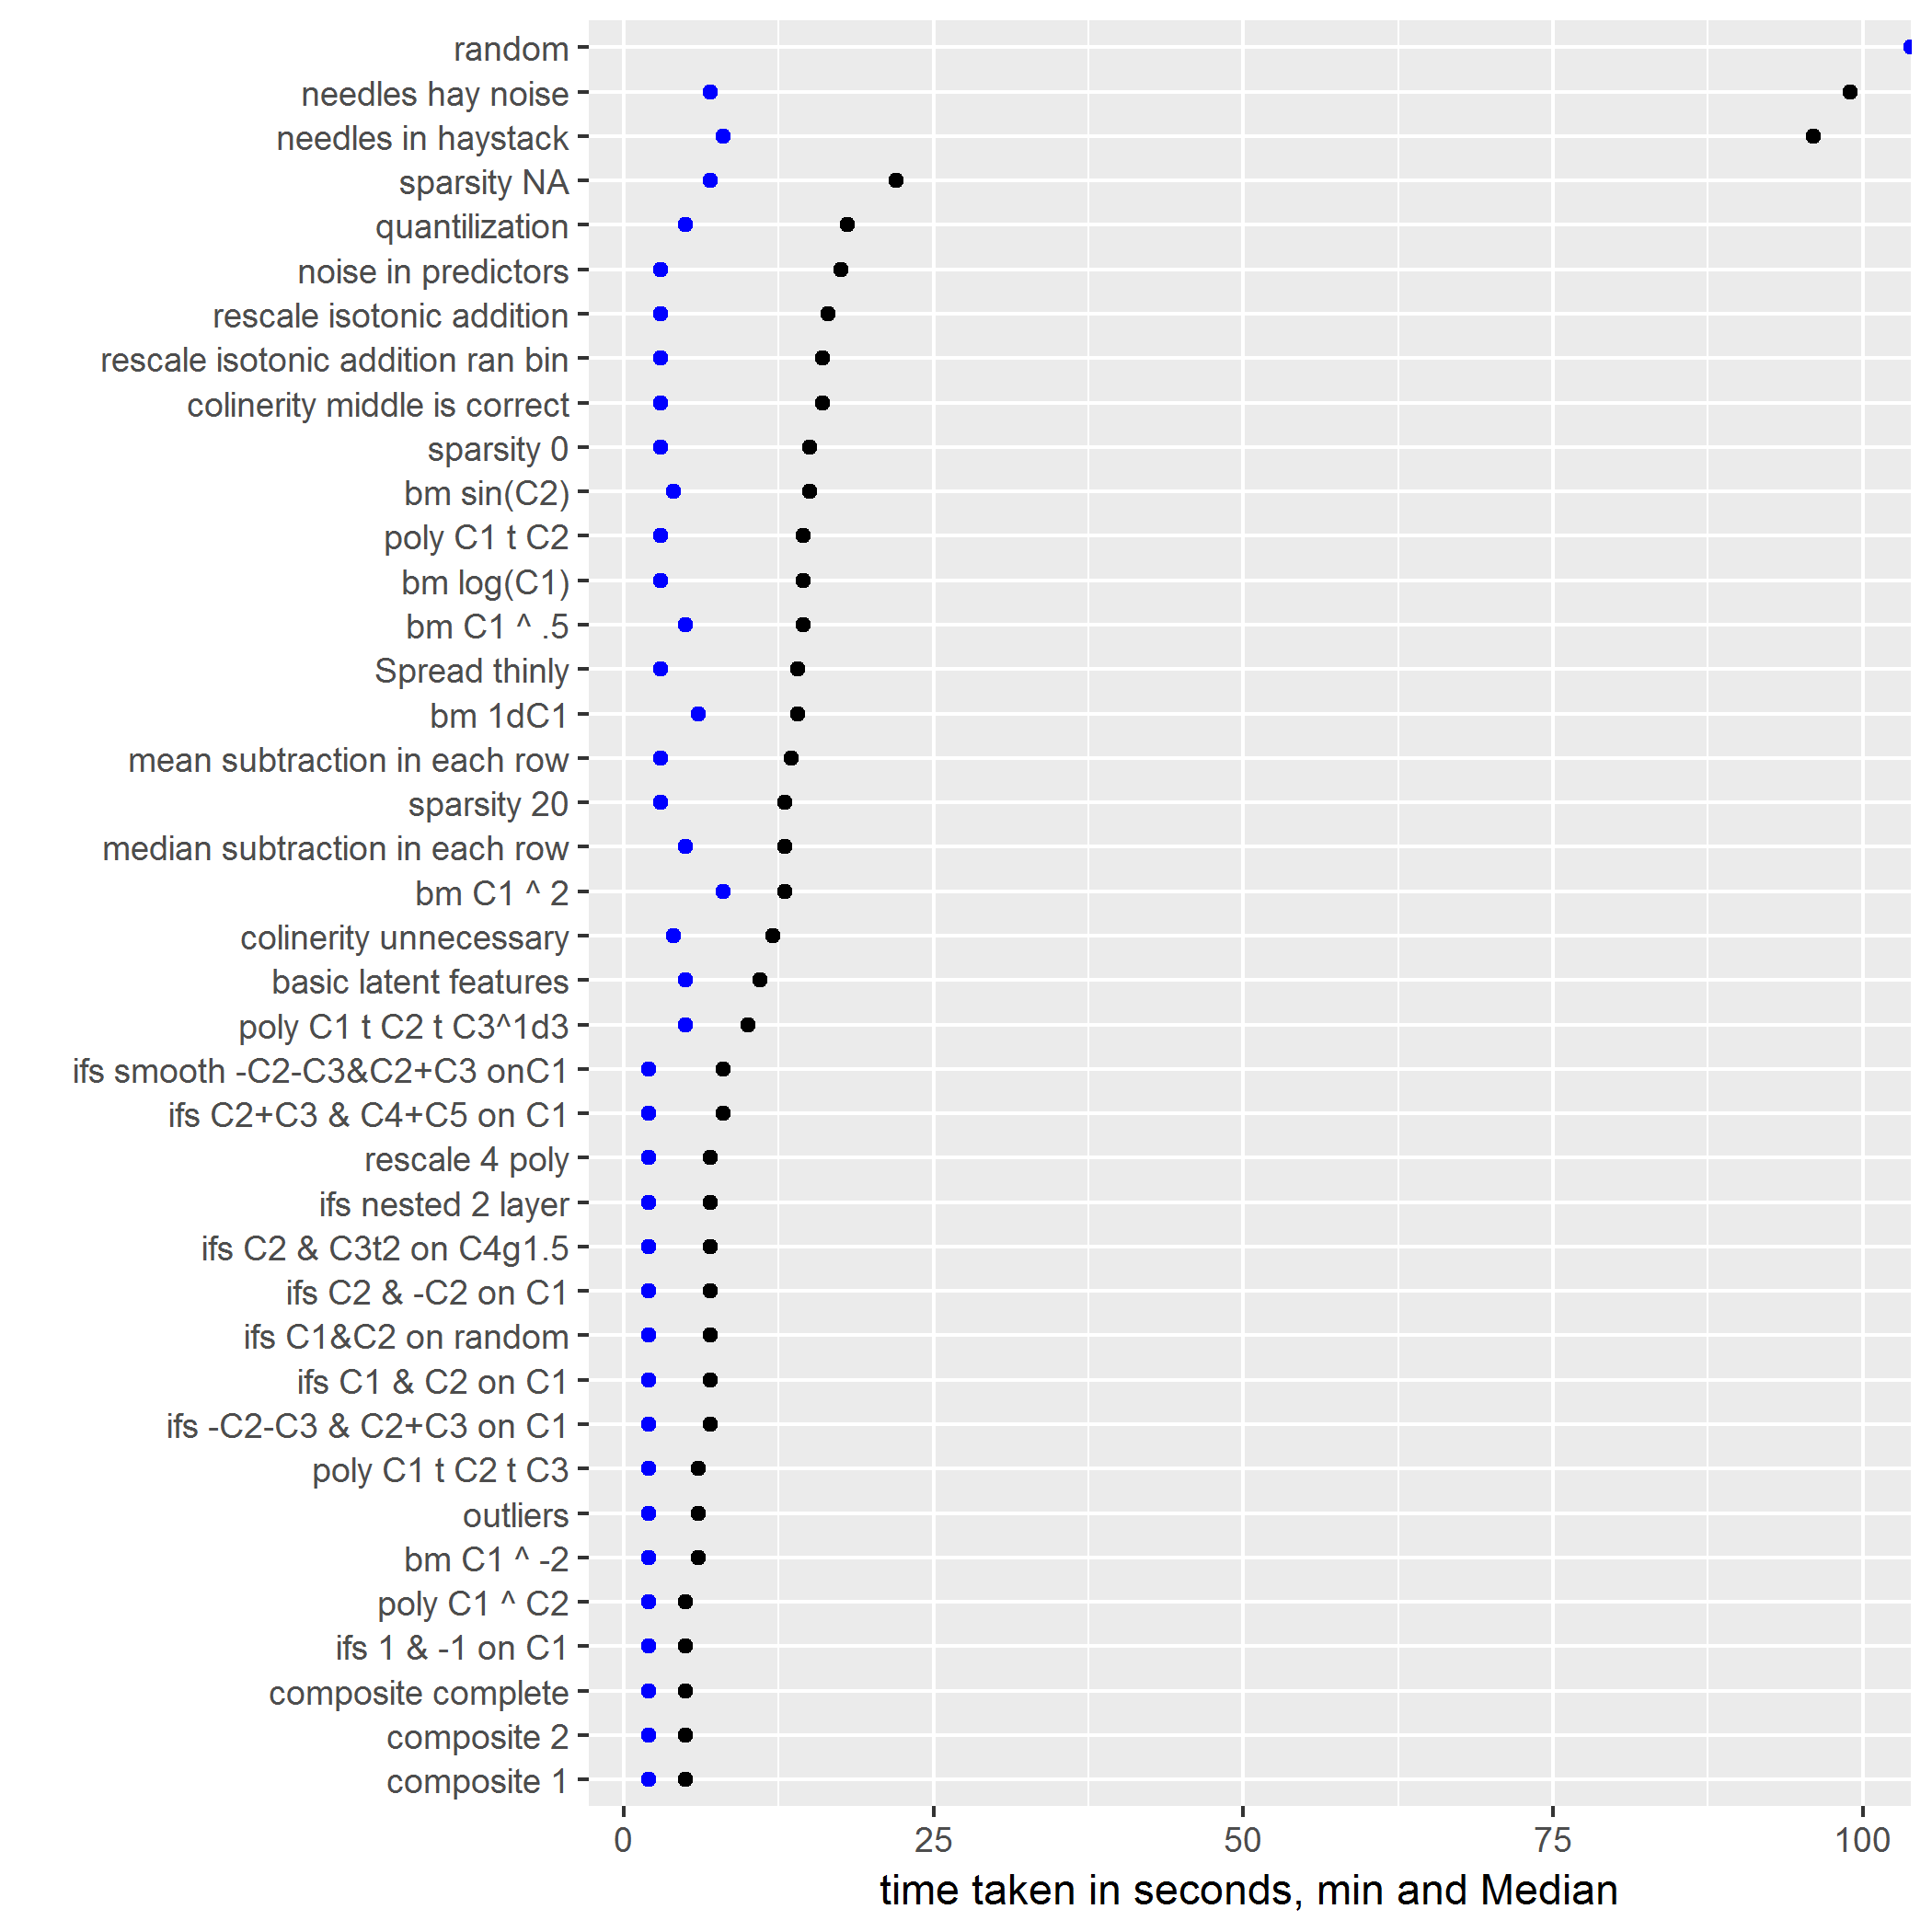

Data behind this chart, as committed beside it:
poly C1 ^ C2, 2, 5, 33.6962025316456, 958
ifs 1 & -1 on C1, 2, 5, 38.9, 1098
composite 2, 2, 5, 40.72, 1546
composite 1, 2, 5, 41.12, 1498
composite complete, 2, 5, 41.81, 1010
poly C1 t C2 t C3, 2, 6, 43.56, 1093
outliers, 2, 6, 44.72, 1346
bm C1 ^ -2, 2, 6, 85.04, 2880
ifs C2 & -C2 on C1, 2, 7, 43.65, 1233
ifs C2 & C3t2 on C4g1.5, 2, 7, 46.63, 1356
ifs C1&C2 on random, 2, 7, 47.62, 1266
rescale 4 poly, 2, 7, 47.68, 1328
ifs -C2-C3 & C2+C3 on C1, 2, 7, 50.92, 1446
ifs C1 & C2 on C1, 2, 7, 52.35, 1313
ifs nested 2 layer, 2, 7, 93.19, 2850
ifs smooth -C2-C3&C2+C3 onC1, 2, 8, 50.25, 1315
ifs C2+C3 & C4+C5 on C1, 2, 8, 193.6, 3768
poly C1 t C2 t C3^1d3, 5, 10, 38.89, 143
basic latent features, 5, 11, 42.82, 154
colinerity unnecessary, 4, 12, 40.8, 172
sparsity 20, 3, 13, 45.9, 175
bm C1 ^ 2, 8, 13, 51, 147
median subtraction in each row, 5, 13, 56, 192
mean subtraction in each row, 3, 13.5, 47.8, 183
Spread thinly, 3, 14, 46.7, 191
bm 1dC1, 6, 14, 47.67, 155
bm log(C1), 3, 14.5, 38.7, 160
poly C1 t C2, 3, 14.5, 41, 140
bm C1 ^ .5, 5, 14.5, 45.2, 151
bm sin(C2), 4, 15, 62.78, 181
sparsity 0, 3, 15, 99.6, 705
rescale isotonic addition ran bin, 3, 16, 61.4, 262
colinerity middle is correct, 3, 16, 63.5, 199
rescale isotonic addition, 3, 16.5, 56.8, 168
noise in predictors, 3, 17.5, 53.4, 176
quantilization, 5, 18, 65, 181
sparsity NA, 7, 22, 223, 640
needles in haystack, 8, 96, 248.6, 1112
needles hay noise, 7, 99, 408.8, 2532
random, Inf, , , -Inf
